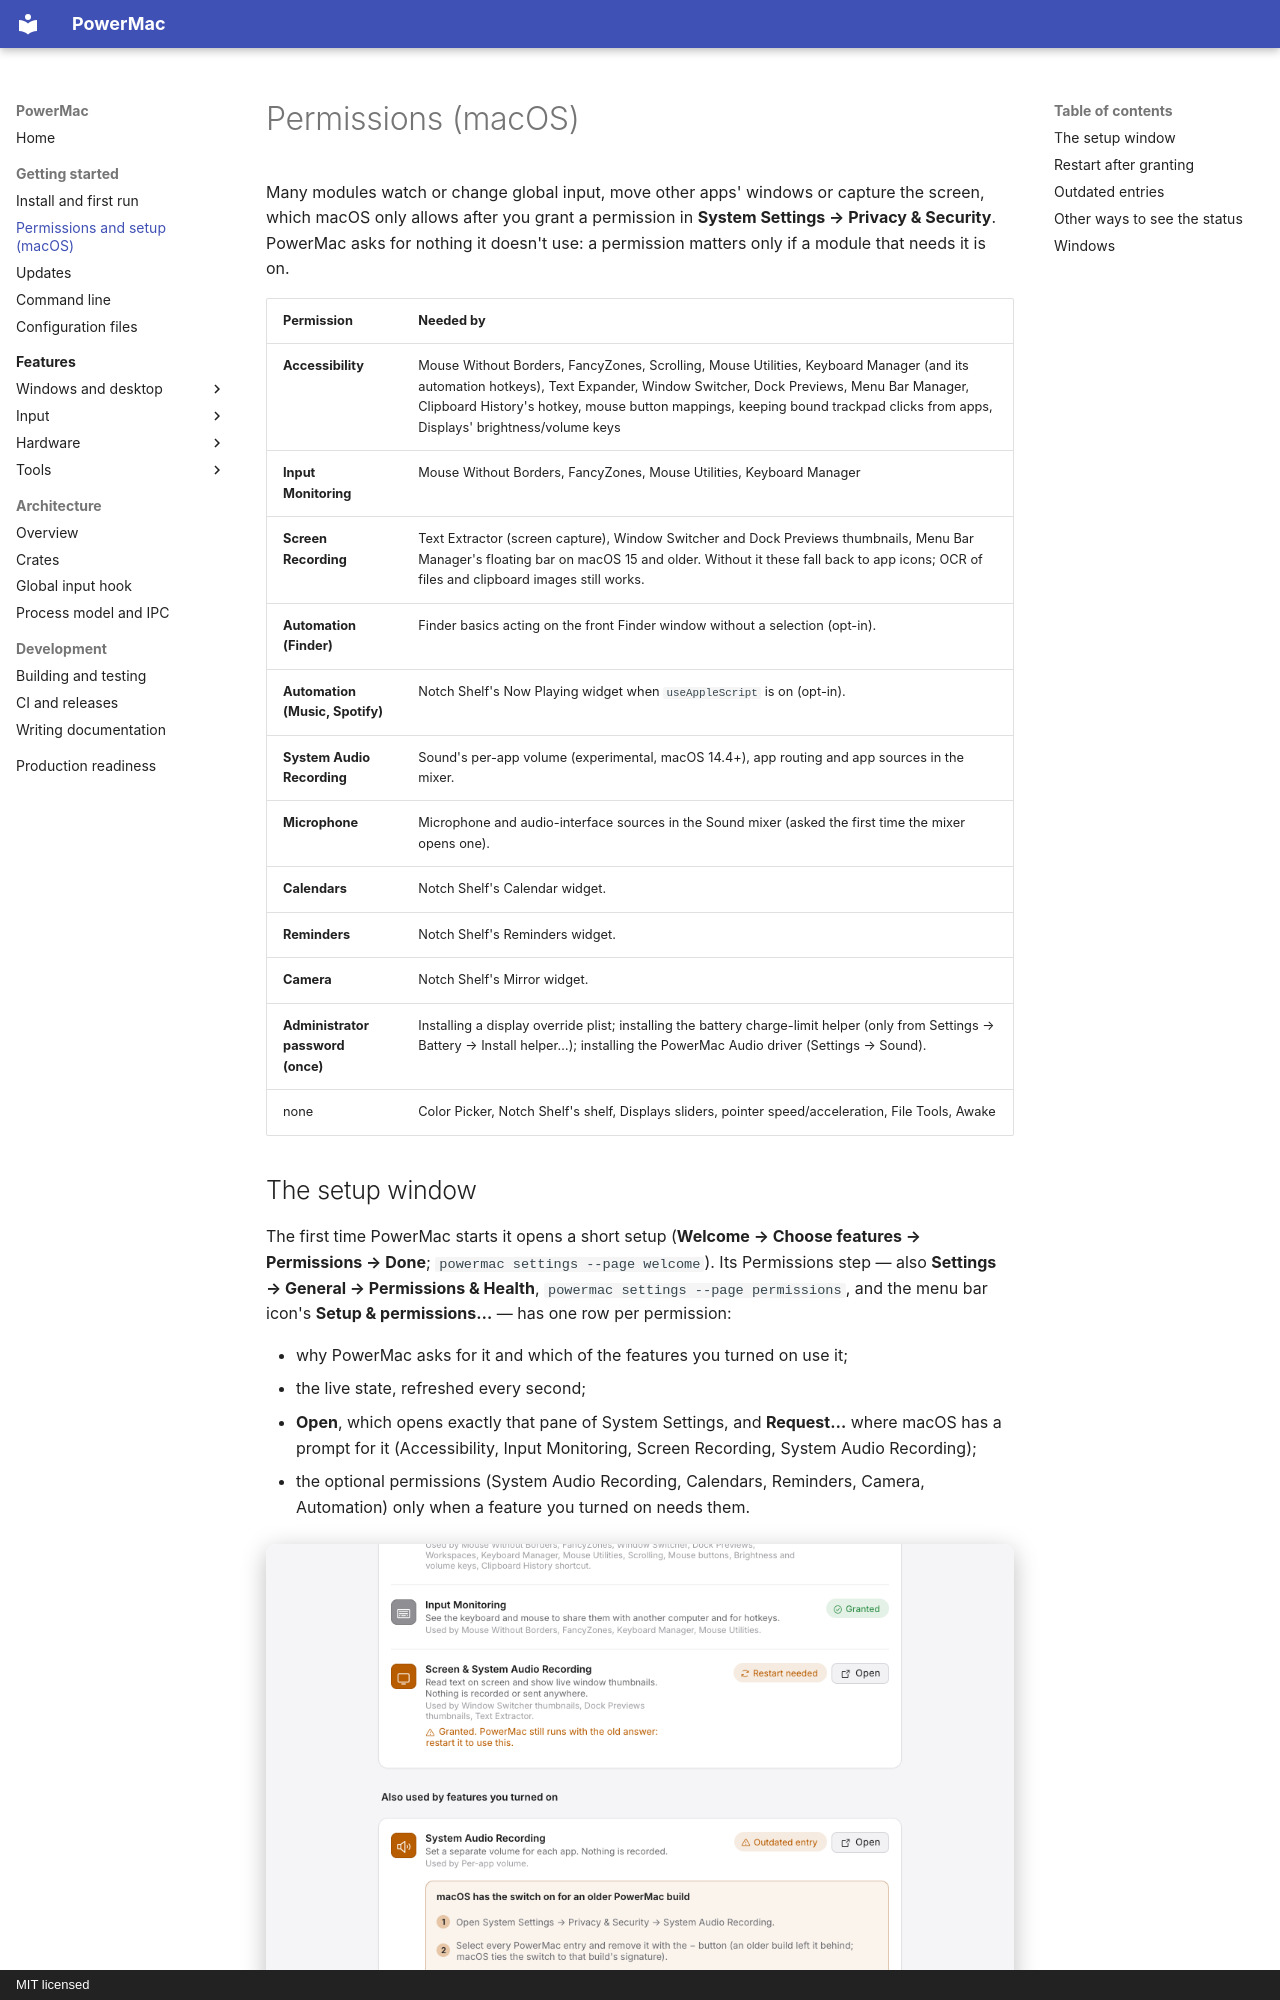

repository: finepointcgi/PowerMac · page: getting-started/permissions/index.html · generator: mkdocs · copyright: MIT licensed

# Permissions (macOS)

Many modules watch or change global input, move other apps' windows or capture the screen, which macOS only allows after you grant a permission in **System Settings → Privacy & Security**. PowerMac asks for nothing it doesn't use: a permission matters only if a module that needs it is on.

| Permission | Needed by |
|---|---|
| **Accessibility** | Mouse Without Borders, FancyZones, Scrolling, Mouse Utilities, Keyboard Manager (and its automation hotkeys), Text Expander, Window Switcher, Dock Previews, Menu Bar Manager, Clipboard History's hotkey, mouse button mappings, keeping bound trackpad clicks from apps, Displays' brightness/volume keys |
| **Input Monitoring** | Mouse Without Borders, FancyZones, Mouse Utilities, Keyboard Manager |
| **Screen Recording** | Text Extractor (screen capture), Window Switcher and Dock Previews thumbnails, Menu Bar Manager's floating bar on macOS 15 and older. Without it these fall back to app icons; OCR of files and clipboard images still works. |
| **Automation (Finder)** | Finder basics acting on the front Finder window without a selection (opt-in). |
| **Automation (Music, Spotify)** | Notch Shelf's Now Playing widget when `useAppleScript` is on (opt-in). |
| **System Audio Recording** | Sound's per-app volume (experimental, macOS 14.4+), app routing and app sources in the mixer. |
| **Microphone** | Microphone and audio-interface sources in the Sound mixer (asked the first time the mixer opens one). |
| **Calendars** | Notch Shelf's Calendar widget. |
| **Reminders** | Notch Shelf's Reminders widget. |
| **Camera** | Notch Shelf's Mirror widget. |
| **Administrator password (once)** | Installing a display override plist; installing the battery charge-limit helper (only from Settings → Battery → Install helper…); installing the PowerMac Audio driver (Settings → Sound). |
| none | Color Picker, Notch Shelf's shelf, Displays sliders, pointer speed/acceleration, File Tools, Awake |
